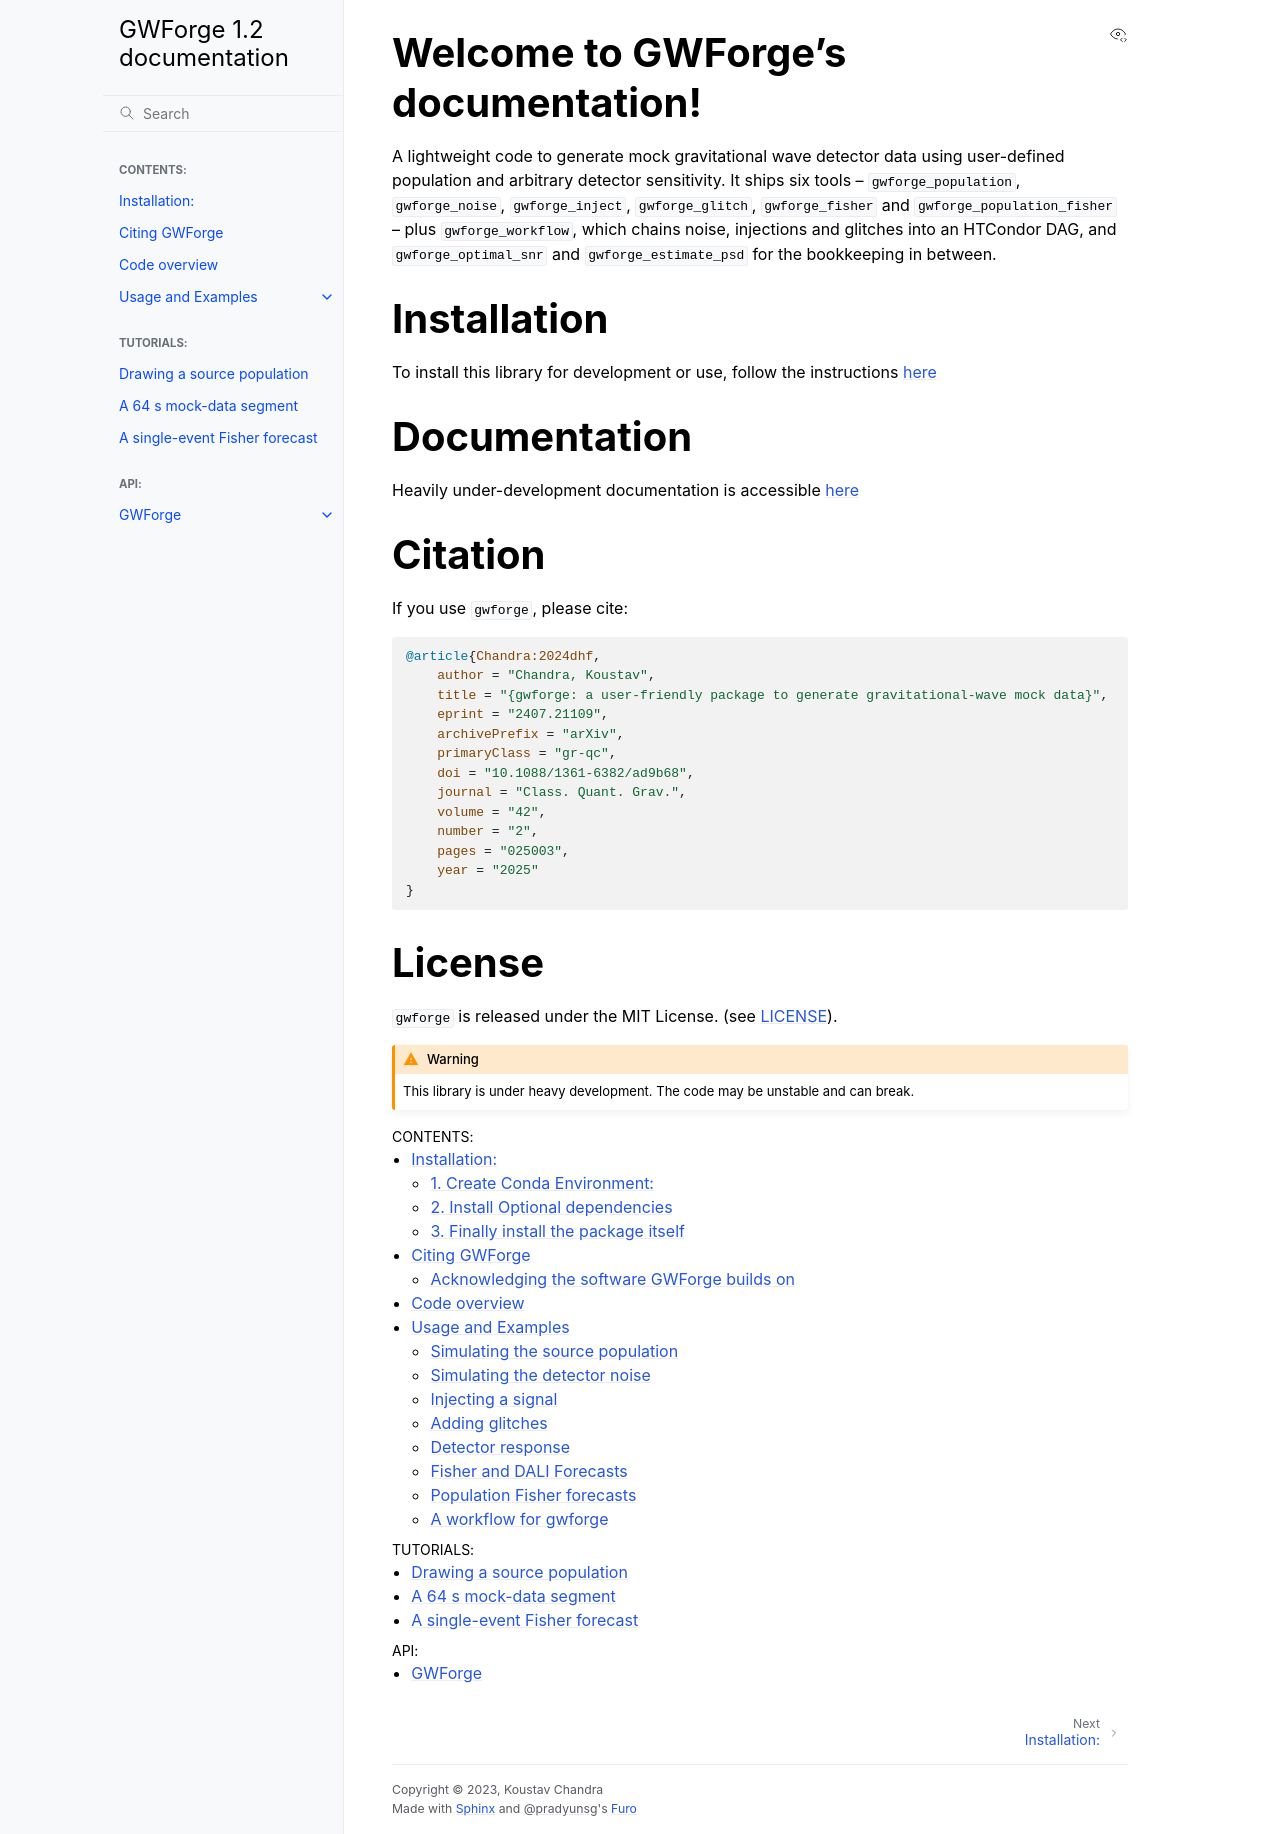

repository: koustavchandra/gwforge · page: index.html · generator: sphinx

A lightweight code to generate mock gravitational wave detector data using user-defined population and arbitrary detector sensitivity. It ships six tools -- `gwforge_population`, `gwforge_noise`, `gwforge_inject`, `gwforge_glitch`, `gwforge_fisher` and `gwforge_population_fisher` -- plus `gwforge_workflow`, which chains noise, injections and glitches into an HTCondor DAG, and `gwforge_optimal_snr` and `gwforge_estimate_psd` for the bookkeeping in between.

# Installation
To install this library for development or use, follow the instructions [here](https://koustavchandra.github.io/gwforge/install.html)

# Documentation

Heavily under-development documentation is accessible [here](https://koustavchandra.github.io/gwforge/index.html)

# Citation
If you use `gwforge`, please cite:

```bibtex
@article{Chandra:2024dhf,
    author = "Chandra, Koustav",
    title = "{gwforge: a user-friendly package to generate gravitational-wave mock data}",
    eprint = "2407.21109",
    archivePrefix = "arXiv",
    primaryClass = "gr-qc",
    doi = "10.1088/1361-6382/ad9b68",
    journal = "Class. Quant. Grav.",
    volume = "42",
    number = "2",
    pages = "025003",
    year = "2025"
}
```

# License
`gwforge` is released under the MIT License. (see [LICENSE](LICENSE)).
